Dataset: data (GitHub, finknj/ChessMate). Classes: blue bishop, blue king, blue knight, blue pawn, blue queen, blue rook, temp, yellow bishop, yellow king, yellow knight, yellow pawn, yellow queen, yellow rook.

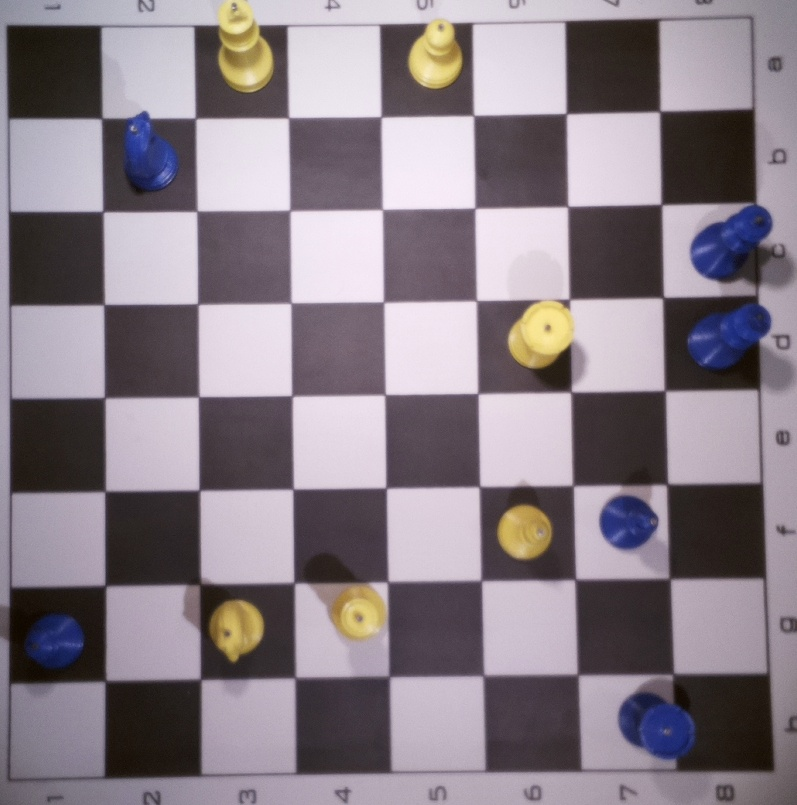
Label: temp

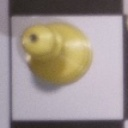
Label: yellow pawn

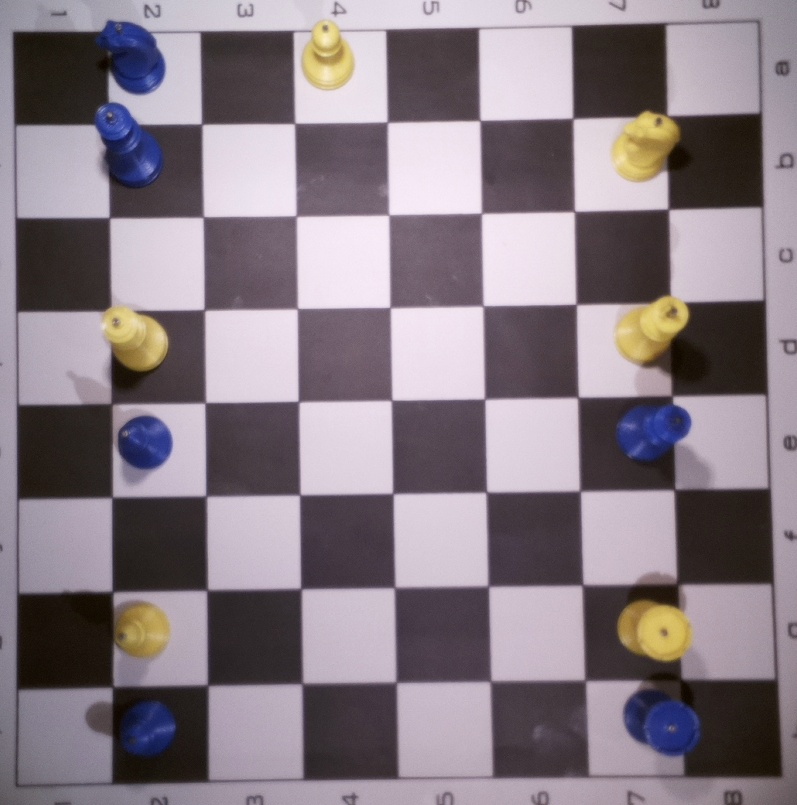
Label: temp

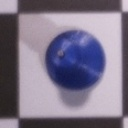
Label: blue pawn

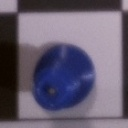
Label: blue queen

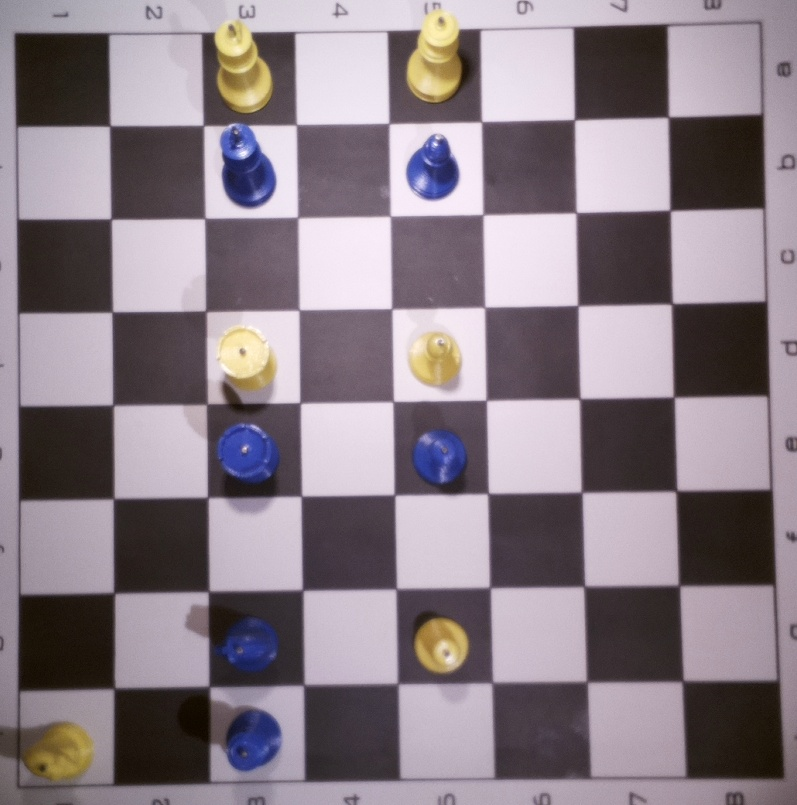
Label: temp
